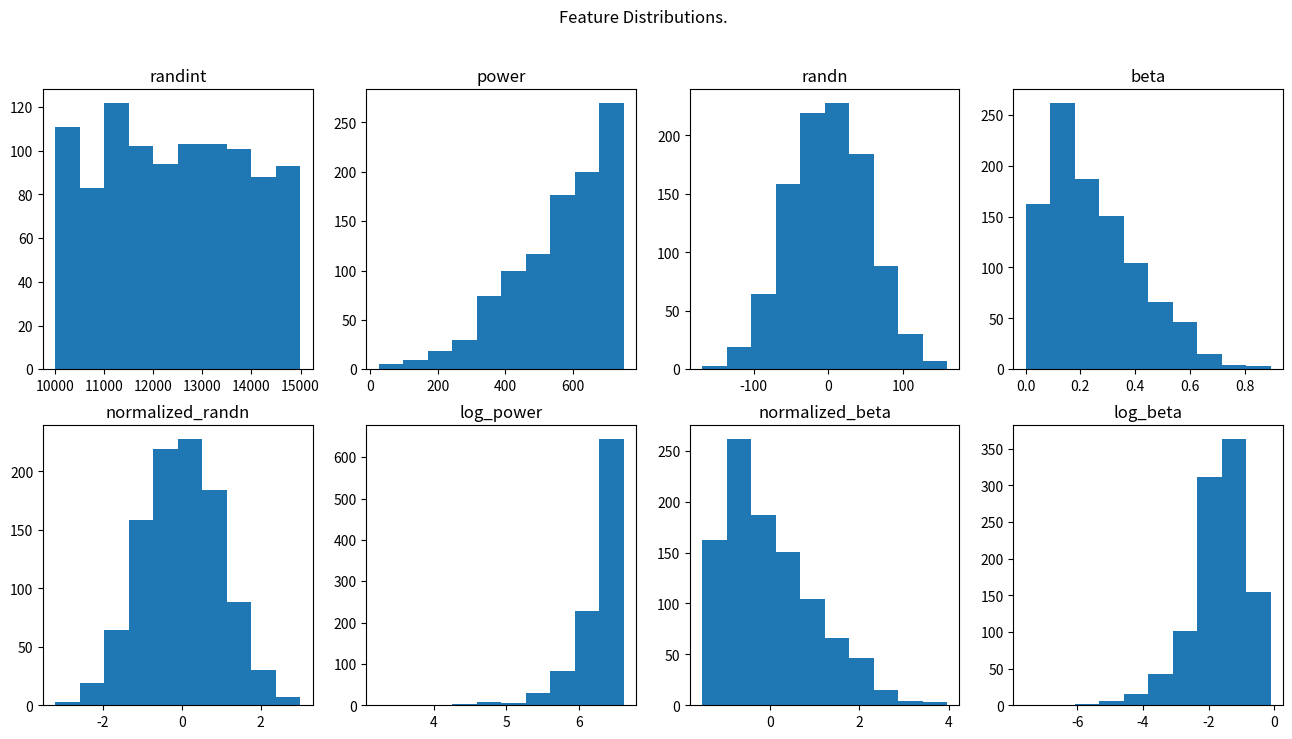

Generate this figure with matplotlib:
"""Demonstrates different scaling methods such as log transformation, 
normalization by z-score, and quantile transformation."""

import numpy as np
import pandas as pd
import matplotlib.pyplot as plt
from scipy.stats import stats

def create_dummy_df(samples: int = 10) -> pd.DataFrame:
    """
    Creates a dummy dataframe containing four columns whose values were 
    generated randomly.
    """
    random_number_gen = np.random.RandomState(12)
    
    feature_1 = random_number_gen.randint(low = 10000, high = 15000, size = samples)
    feature_2 = 750 * random_number_gen.power(3, size = samples)
    feature_3 = 55 * random_number_gen.randn(samples)
    feature_4 = random_number_gen.beta(1.5, 4.6, size = samples)

    features = {
        'randint': feature_1,
        'power': feature_2,
        'randn': feature_3,
        'beta': feature_4
    }

    df = pd.DataFrame.from_dict(features)
    
    return df

def transform_values(values, mode : str) -> np.array:
    if mode == 'zscore':
        return stats.zscore(values)
    elif mode == 'log':
        return np.log(values)
    elif mode == 'quantile':
        pass

def plot_hist(df: pd.DataFrame, columns: list) -> None:
    plt.figure(figsize = (16, 8))
    plt.suptitle('Feature Distributions.')
    for idx, col in enumerate(columns, start = 1):
        plt.subplot(2, 4, idx)
        plt.title(col)
        plt.hist(df[col])

    plt.show()


if __name__ == "__main__":
    df = create_dummy_df(samples = 1000)
    df['normalized_randn']=transform_values(df['randn'], mode = 'zscore')
    df['log_power'] = transform_values(df['power'], mode = 'log')
    df['normalized_beta'] = transform_values(df['beta'], mode = 'zscore')
    df['log_beta'] = transform_values(df['beta'], mode = 'log')
    print(df.head(3))
    print(df.describe())
    plot_hist(df, df.columns)




